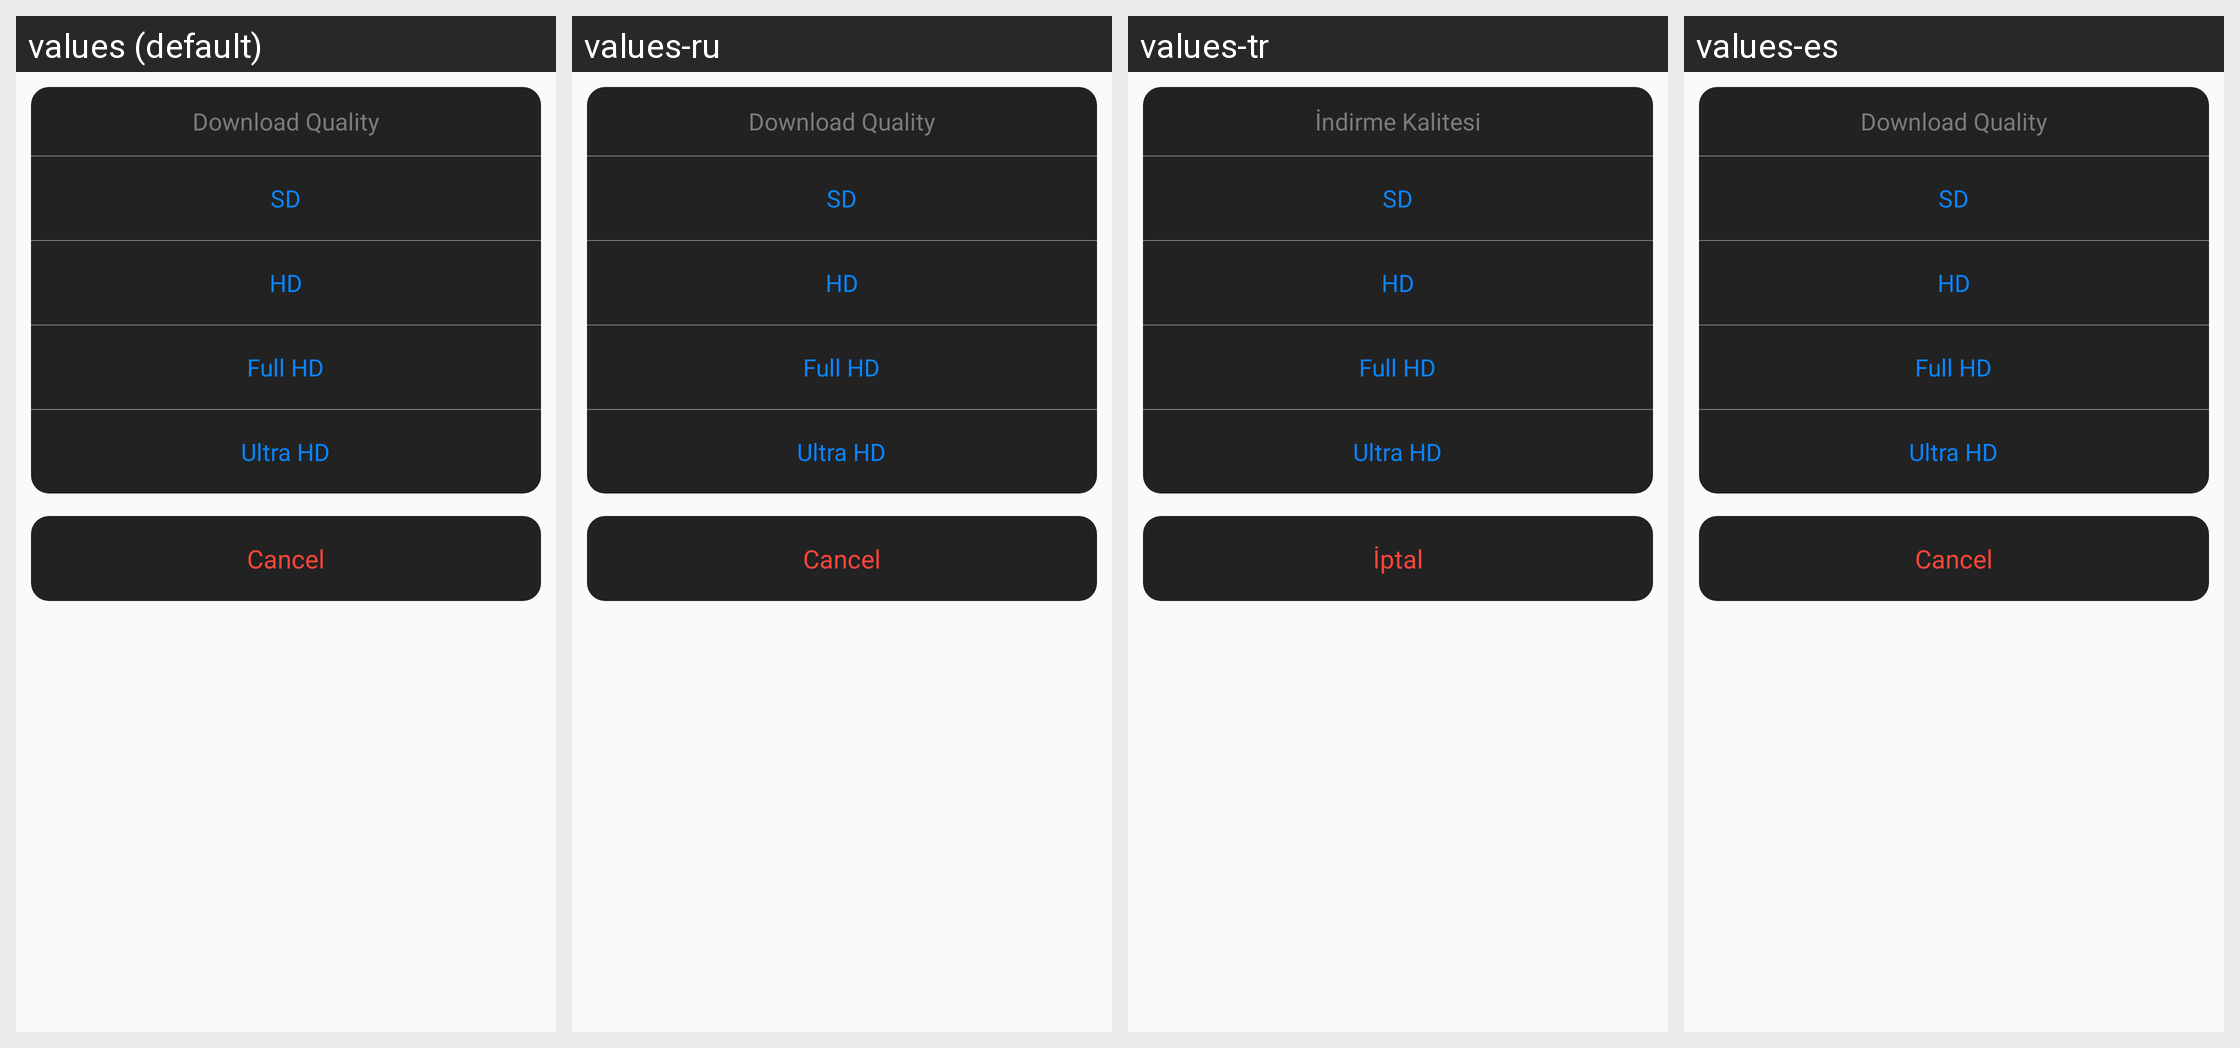

The same Android screen rendered under several of its app's locales, left to right. List the strings drawn on it with the default value and each locale's translation.
Android screen res/layout/modern_action_sheet.xml rendered under 4 locales, left to right: values (default), values-ru, values-tr, values-es. Device: Nexus 5 (rendered at 1080×1920; each locale shown at half size, 540×960, under a caption strip naming it); theme AppTheme.
Strings drawn on this screen, with the default value and each locale's value (text and hints the layout hard-codes, and strings that could not be matched under every locale, appear in the picture but are not listed):

action_sheet_title
  values: Download Quality
  values-ru: Download Quality
  values-tr: İndirme Kalitesi
  values-es: Download Quality

sd
  values: SD
  values-ru: SD
  values-tr: SD
  values-es: SD

hd
  values: HD
  values-ru: HD
  values-tr: HD
  values-es: HD

full_hd
  values: Full HD
  values-ru: Full HD
  values-tr: Full HD
  values-es: Full HD

ultra_hd
  values: Ultra HD
  values-ru: Ultra HD
  values-tr: Ultra HD
  values-es: Ultra HD

cancel
  values: Cancel
  values-ru: Cancel
  values-tr: İptal
  values-es: Cancel
